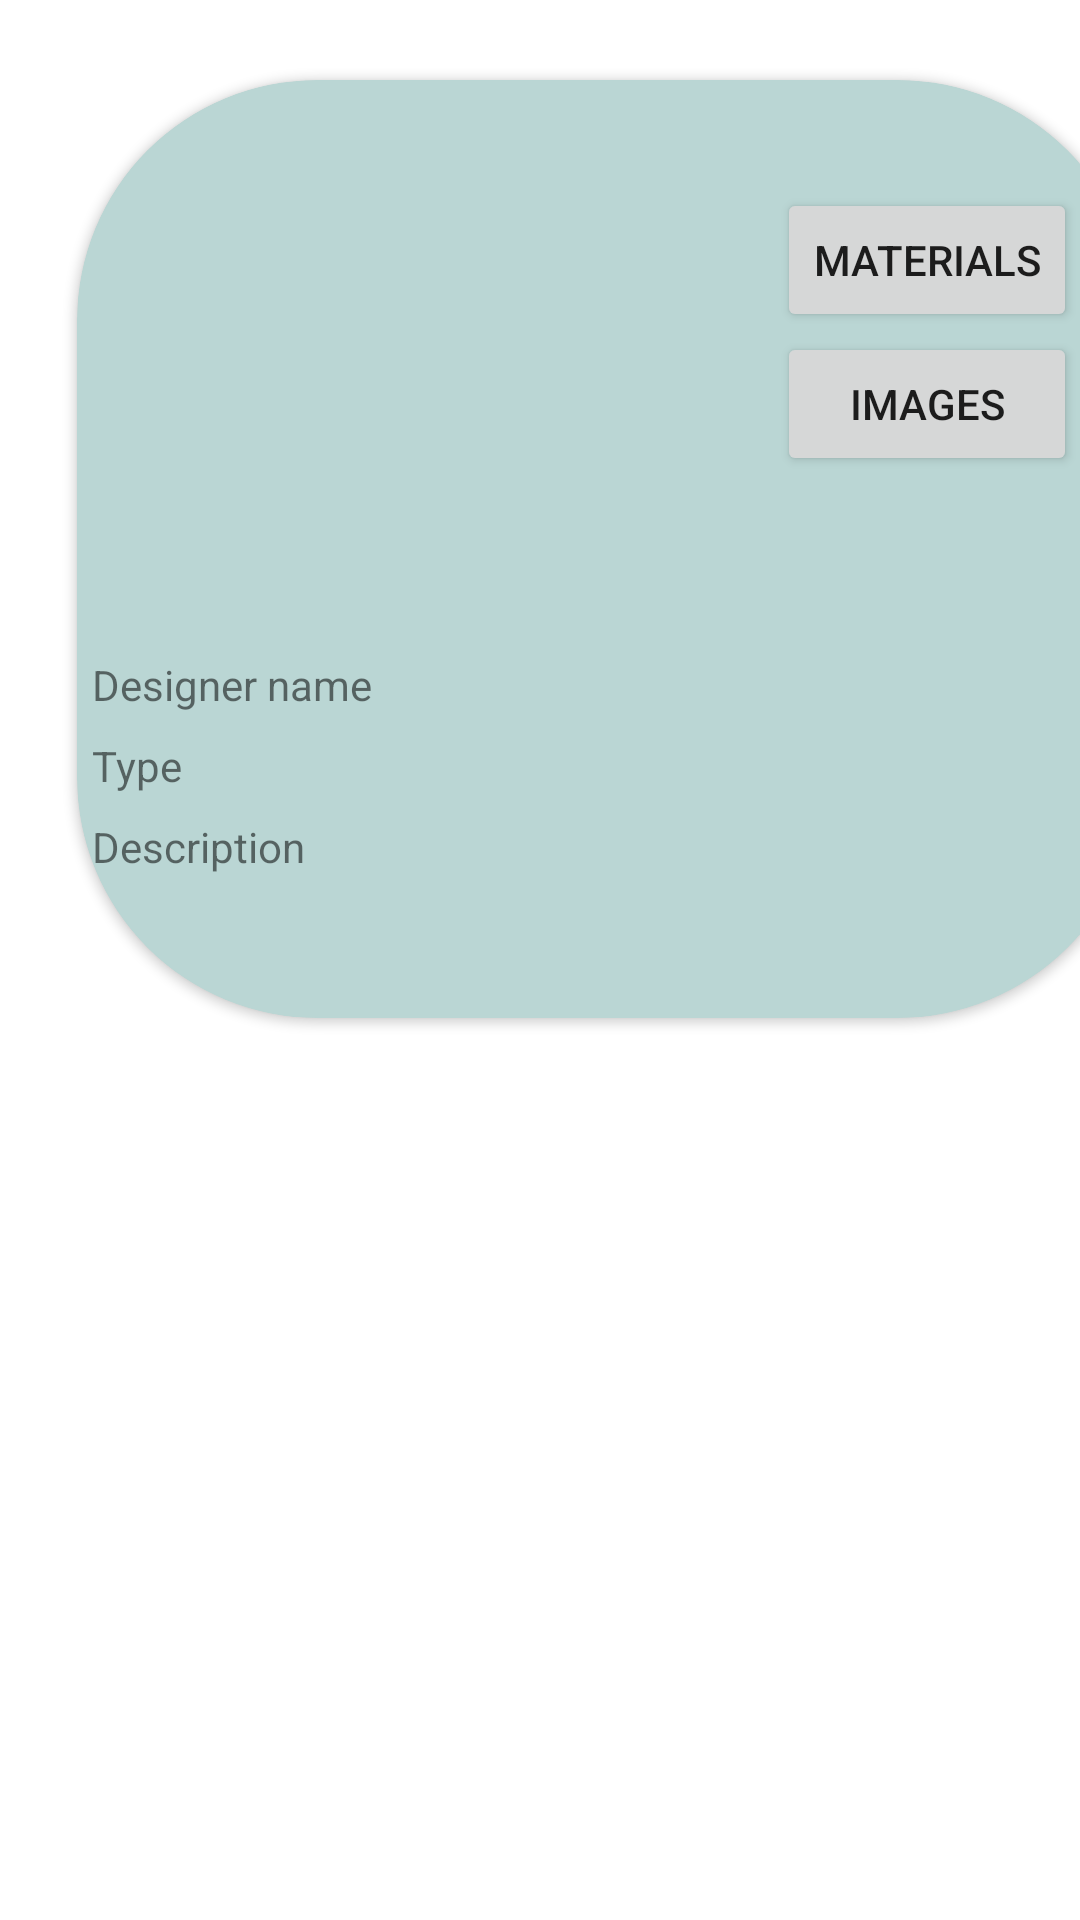

This screen was rendered from an Android layout file. Write that file and the resources it references.
<!-- AndroidManifest.xml: application theme Theme.Outfit_Android -->
<!-- res/layout/activity_custom_view_designs.xml -->
<?xml version="1.0" encoding="utf-8"?>
<LinearLayout xmlns:android="http://schemas.android.com/apk/res/android"
    xmlns:app="http://schemas.android.com/apk/res-auto"
    xmlns:tools="http://schemas.android.com/tools"
    android:layout_width="match_parent"
    android:layout_height="match_parent"

    android:orientation="vertical">


    
    
    
    
    
    

    <androidx.cardview.widget.CardView
        android:layout_width="405dp"
        android:layout_height="366dp"
        app:cardBackgroundColor="#BAD6D4"
        app:cardCornerRadius="80dp"
        app:cardPreventCornerOverlap="true"
        app:cardUseCompatPadding="true">

        <LinearLayout
            android:layout_width="365dp"
            android:layout_height="wrap_content"
            android:layout_marginStart="1dp"
            android:orientation="vertical">

            <TableRow
                android:layout_width="match_parent"
                android:layout_height="wrap_content"
                android:layout_marginTop="10dp"
                android:gravity="center">

                <ImageView
                    android:id="@+id/imageView"
                    android:layout_width="150dp"
                    android:layout_height="148dp"

                    android:layout_marginLeft="40dp"
                    tools:src="@tools:sample/avatars" />

                <LinearLayout
                    android:layout_width="wrap_content"
                    android:layout_height="wrap_content"
                    android:layout_marginLeft="10dp"

                    android:orientation="vertical">

                    <Button
                        android:id="@+id/button22"
                        android:layout_width="wrap_content"
                        android:layout_height="wrap_content"
                        android:text="materials" />

                    <Button
                        android:id="@+id/button17"
                        android:layout_width="match_parent"
                        android:layout_height="wrap_content"
                        android:text="images" />

                </LinearLayout>

            </TableRow>

            <GridLayout
                android:layout_width="wrap_content"
                android:layout_height="97dp"
                android:layout_marginTop="30dp"
                android:columnCount="2"
                android:gravity="center"
                android:rowCount="2"
                android:useDefaultMargins="true">

                <TextView
                    android:id="@+id/textView34"
                    android:layout_width="wrap_content"
                    android:text="Designer name" />

                <TextView
                    android:id="@+id/T8"
                    android:layout_width="150dp"
                    android:layout_height="wrap_content" />

                <TextView
                    android:id="@+id/textView36"
                    android:layout_width="wrap_content"
                    android:layout_height="wrap_content"
                    android:text="Type" />

                <TextView
                    android:id="@+id/TV2"
                    android:layout_width="150dp"
                    android:layout_height="wrap_content" />

                <TextView
                    android:id="@+id/textView37"
                    android:layout_width="wrap_content"
                    android:layout_height="wrap_content"
                    android:text="Description" />

                <TextView
                    android:id="@+id/TV3"
                    android:layout_width="150dp"
                    android:layout_height="wrap_content" />

            </GridLayout>


        </LinearLayout>

    </androidx.cardview.widget.CardView>

    

</LinearLayout>
<!-- resources referenced by this layout -->
<resources>
  <style name="Theme.Outfit_Android" parent="Theme.MaterialComponents.DayNight.DarkActionBar">
          
          <item name="colorPrimary">@color/purple_500</item>
          <item name="colorPrimaryVariant">@color/purple_700</item>
          <item name="colorOnPrimary">@color/white</item>
          
          <item name="colorSecondary">@color/teal_200</item>
          <item name="colorSecondaryVariant">@color/teal_700</item>
          <item name="colorOnSecondary">@color/black</item>
          
          <item name="android:statusBarColor" tools:targetApi="l">?attr/colorPrimaryVariant</item>
          
      </style>
  <color name="purple_500">#FF6200EE</color>
  <color name="purple_700">#FF3700B3</color>
  <color name="white">#FFFFFFFF</color>
  <color name="teal_200">#FF03DAC5</color>
  <color name="teal_700">#FF018786</color>
  <color name="black">#FF000000</color>
</resources>
